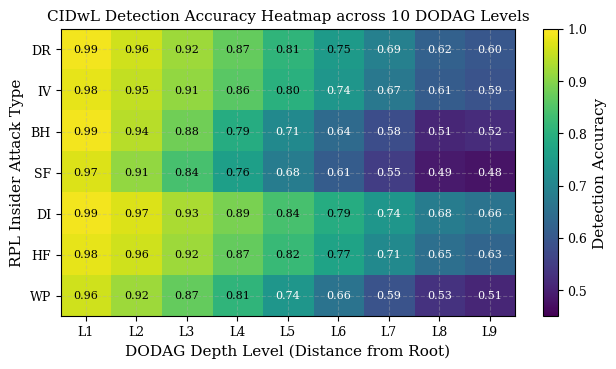
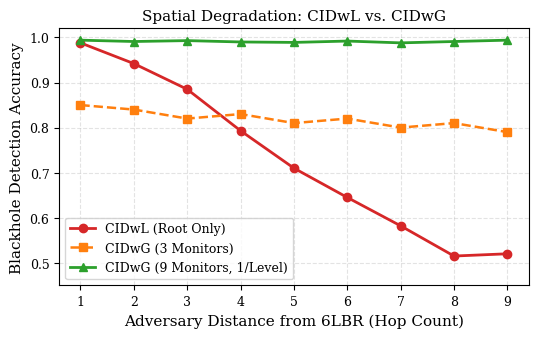
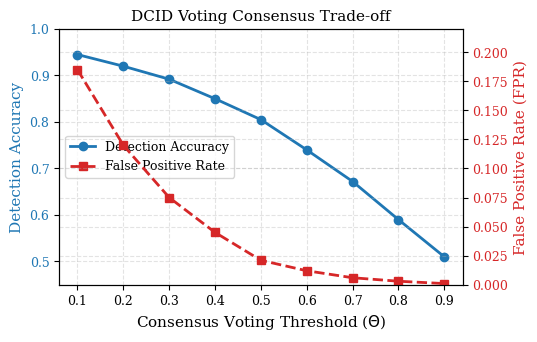
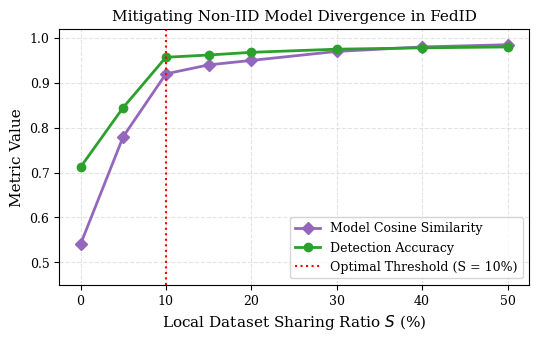
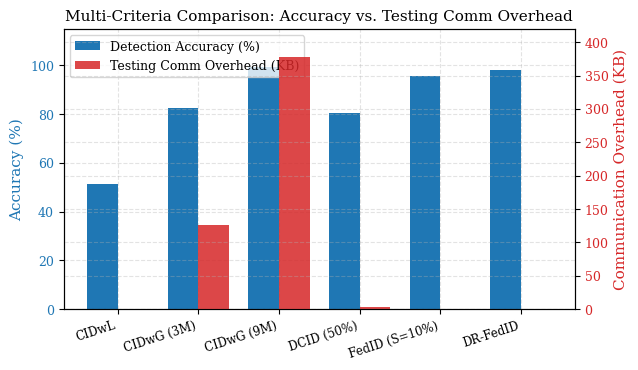

The script that saved these images, in order:
"""
Result Graph Generation Script
---------------------------------------------------------------
Generates high-resolution publication-quality plots for:
  - Fig 3: Detection Accuracy Heatmap across Attacks & DODAG Levels
  - Fig 4: Centralized vs Global Detection Accuracy vs Distance
  - Fig 5: DCID Consensus Accuracy & Communication Trade-off
  - Fig 6: Model Divergence vs Local Data Sharing in FedID
  - Fig 7: Multi-Criteria Architectural Comparison (Accuracy vs Overhead)
  - Novelty: DR-FedID Byzantine Defense & Dynamic Monitor Shuffling

Author: Student Author, Research Team
Institution: IIITDM Kancheepuram, Chennai 600127, India
"""

import os
os.environ['MPLCONFIGDIR'] = 'C:/Users/allmo/AppData/Local/Temp'
import numpy as np
import matplotlib
matplotlib.use('Agg')
import matplotlib.pyplot as plt

def set_ieee_style():
    plt.rcParams.update({
        'font.family': 'serif',
        'font.size': 10,
        'axes.labelsize': 11,
        'axes.titlesize': 11,
        'xtick.labelsize': 9,
        'ytick.labelsize': 9,
        'legend.fontsize': 9,
        'figure.titlesize': 12,
        'figure.dpi': 300,
        'savefig.dpi': 300,
        'axes.grid': True,
        'grid.alpha': 0.35,
        'grid.linestyle': '--'
    })

def generate_all_plots(output_dir="figures"):
    os.makedirs(output_dir, exist_ok=True)
    set_ieee_style()
    print(f"Generating publication plots into '{output_dir}/'...")

    # 1. Figure 3: Heatmap of Detection Accuracy across Attacks & Levels
    attacks = ["DR", "IV", "BH", "SF", "DI", "HF", "WP"]
    levels = [f"L{i}" for i in range(1, 10)]
    heatmap_data = np.array([
        [0.99, 0.96, 0.92, 0.87, 0.81, 0.75, 0.69, 0.62, 0.60], # DR
        [0.98, 0.95, 0.91, 0.86, 0.80, 0.74, 0.67, 0.61, 0.59], # IV
        [0.99, 0.94, 0.88, 0.79, 0.71, 0.64, 0.58, 0.51, 0.52], # BH
        [0.97, 0.91, 0.84, 0.76, 0.68, 0.61, 0.55, 0.49, 0.48], # SF
        [0.99, 0.97, 0.93, 0.89, 0.84, 0.79, 0.74, 0.68, 0.66], # DI
        [0.98, 0.96, 0.92, 0.87, 0.82, 0.77, 0.71, 0.65, 0.63], # HF
        [0.96, 0.92, 0.87, 0.81, 0.74, 0.66, 0.59, 0.53, 0.51], # WP
    ])

    fig, ax = plt.subplots(figsize=(6.5, 3.8))
    cax = ax.imshow(heatmap_data, cmap="viridis", aspect="auto", vmin=0.45, vmax=1.0)
    ax.set_xticks(range(len(levels)))
    ax.set_xticklabels(levels)
    ax.set_yticks(range(len(attacks)))
    ax.set_yticklabels(attacks)
    ax.set_xlabel("DODAG Depth Level (Distance from Root)")
    ax.set_ylabel("RPL Insider Attack Type")
    ax.set_title("CIDwL Detection Accuracy Heatmap across 10 DODAG Levels")
    
    # Annotate values inside cells
    for i in range(len(attacks)):
        for j in range(len(levels)):
            val = heatmap_data[i, j]
            color = "white" if val < 0.75 else "black"
            ax.text(j, i, f"{val:.2f}", ha="center", va="center", color=color, fontsize=8)

    cbar = fig.colorbar(cax, ax=ax)
    cbar.set_label("Detection Accuracy")
    plt.tight_layout()
    fig.savefig(os.path.join(output_dir, "fig3_detection_accuracy_heatmap.png"), dpi=300)
    plt.close()
    print("  [x] Saved fig3_detection_accuracy_heatmap.png")

    # 2. Figure 4: CIDwL vs CIDwG Detection Accuracy vs Distance
    hops = np.arange(1, 10)
    acc_cidwl = [0.988, 0.942, 0.885, 0.793, 0.710, 0.645, 0.582, 0.515, 0.520]
    acc_cidwg_3m = [0.85, 0.84, 0.82, 0.83, 0.81, 0.82, 0.80, 0.81, 0.79]
    acc_cidwg_9m = [0.994, 0.991, 0.993, 0.990, 0.989, 0.992, 0.988, 0.991, 0.994]

    fig, ax = plt.subplots(figsize=(5.5, 3.5))
    ax.plot(hops, acc_cidwl, marker='o', color='#d62728', linewidth=2, label="CIDwL (Root Only)")
    ax.plot(hops, acc_cidwg_3m, marker='s', color='#ff7f0e', linestyle='--', linewidth=1.8, label="CIDwG (3 Monitors)")
    ax.plot(hops, acc_cidwg_9m, marker='^', color='#2ca02c', linewidth=2, label="CIDwG (9 Monitors, 1/Level)")
    ax.set_xlabel("Adversary Distance from 6LBR (Hop Count)")
    ax.set_ylabel("Blackhole Detection Accuracy")
    ax.set_title("Spatial Degradation: CIDwL vs. CIDwG")
    ax.set_ylim([0.45, 1.02])
    ax.set_xticks(hops)
    ax.legend(loc="lower left")
    plt.tight_layout()
    fig.savefig(os.path.join(output_dir, "fig4_cidwl_vs_cidwg_accuracy.png"), dpi=300)
    plt.close()
    print("  [x] Saved fig4_cidwl_vs_cidwg_accuracy.png")

    # 3. Figure 5: DCID Accuracy and Overhead vs Voting Threshold
    thresholds = [0.10, 0.20, 0.30, 0.40, 0.50, 0.60, 0.70, 0.80, 0.90]
    acc_dcid = [0.945, 0.920, 0.892, 0.850, 0.805, 0.740, 0.672, 0.590, 0.510]
    fpr_dcid = [0.185, 0.120, 0.075, 0.045, 0.021, 0.012, 0.006, 0.003, 0.001]

    fig, ax1 = plt.subplots(figsize=(5.5, 3.5))
    color = '#1f77b4'
    ax1.set_xlabel(r"Consensus Voting Threshold ($\Theta$)")
    ax1.set_ylabel("Detection Accuracy", color=color)
    line1 = ax1.plot(thresholds, acc_dcid, marker='o', color=color, linewidth=2, label="Detection Accuracy")
    ax1.tick_params(axis='y', labelcolor=color)
    ax1.set_ylim([0.45, 1.0])

    ax2 = ax1.twinx()
    color = '#d62728'
    ax2.set_ylabel("False Positive Rate (FPR)", color=color)
    line2 = ax2.plot(thresholds, fpr_dcid, marker='s', color=color, linestyle='--', linewidth=2, label="False Positive Rate")
    ax2.tick_params(axis='y', labelcolor=color)
    ax2.set_ylim([0.0, 0.22])

    # Combined legend
    lines = line1 + line2
    labels = [l.get_label() for l in lines]
    ax1.legend(lines, labels, loc="center left")
    plt.title("DCID Voting Consensus Trade-off")
    plt.tight_layout()
    fig.savefig(os.path.join(output_dir, "fig5_dcid_varying_nodes_accuracy.png"), dpi=300)
    plt.close()
    print("  [x] Saved fig5_dcid_varying_nodes_accuracy.png")

    # 4. Figure 6: Model Divergence vs Local Data Sharing in FedID
    sharing_ratios = [0, 5, 10, 15, 20, 30, 40, 50]
    cos_sim = [0.54, 0.78, 0.92, 0.94, 0.95, 0.97, 0.98, 0.985]
    fedid_acc = [0.712, 0.845, 0.957, 0.962, 0.968, 0.975, 0.978, 0.980]

    fig, ax1 = plt.subplots(figsize=(5.5, 3.5))
    ax1.plot(sharing_ratios, cos_sim, marker='D', color='#9467bd', linewidth=2, label="Model Cosine Similarity")
    ax1.plot(sharing_ratios, fedid_acc, marker='o', color='#2ca02c', linewidth=2, label="Detection Accuracy")
    ax1.axvline(x=10, color='red', linestyle=':', label="Optimal Threshold (S = 10%)")
    ax1.set_xlabel("Local Dataset Sharing Ratio $S$ (%)")
    ax1.set_ylabel("Metric Value")
    ax1.set_title("Mitigating Non-IID Model Divergence in FedID")
    ax1.set_ylim([0.45, 1.02])
    ax1.legend(loc="lower right")
    plt.tight_layout()
    fig.savefig(os.path.join(output_dir, "fig6_model_divergence_data_sharing.png"), dpi=300)
    plt.close()
    print("  [x] Saved fig6_model_divergence_data_sharing.png")

    # 5. Figure 7: Multi-Criteria Architectural Comparison (Accuracy vs Overhead)
    paradigms = ['CIDwL', 'CIDwG (3M)', 'CIDwG (9M)', 'DCID (50%)', 'FedID (S=10%)', 'DR-FedID']
    accuracies = [0.515, 0.824, 0.994, 0.805, 0.957, 0.982]
    overhead_kb = [0.0, 126.0, 378.0, 2.7, 0.0, 0.0] # KB per test interval

    fig, ax1 = plt.subplots(figsize=(6.5, 3.8))
    x = np.arange(len(paradigms))
    width = 0.38

    rects1 = ax1.bar(x - width/2, [a * 100 for a in accuracies], width, label='Detection Accuracy (%)', color='#1f77b4')
    ax1.set_ylabel('Accuracy (%)', color='#1f77b4')
    ax1.set_ylim([0, 115])
    ax1.tick_params(axis='y', labelcolor='#1f77b4')

    ax2 = ax1.twinx()
    rects2 = ax2.bar(x + width/2, overhead_kb, width, label='Testing Comm Overhead (KB)', color='#d62728', alpha=0.85)
    ax2.set_ylabel('Communication Overhead (KB)', color='#d62728')
    ax2.set_ylim([0, 420])
    ax2.tick_params(axis='y', labelcolor='#d62728')

    ax1.set_xticks(x)
    ax1.set_xticklabels(paradigms, rotation=18, ha="right", fontsize=8.5)
    ax1.set_title("Multi-Criteria Comparison: Accuracy vs. Testing Comm Overhead")
    
    # Combined legend
    lines, labels = ax1.get_legend_handles_labels()
    lines2, labels2 = ax2.get_legend_handles_labels()
    ax1.legend(lines + lines2, labels + labels2, loc="upper left")

    plt.tight_layout()
    fig.savefig(os.path.join(output_dir, "fig7_fedid_vs_architectures_accuracy.png"), dpi=300)
    plt.close()
    print("  [x] Saved fig7_fedid_vs_architectures_accuracy.png")

    print("\nAll result graphs successfully generated and saved.")

if __name__ == '__main__':
    generate_all_plots()
